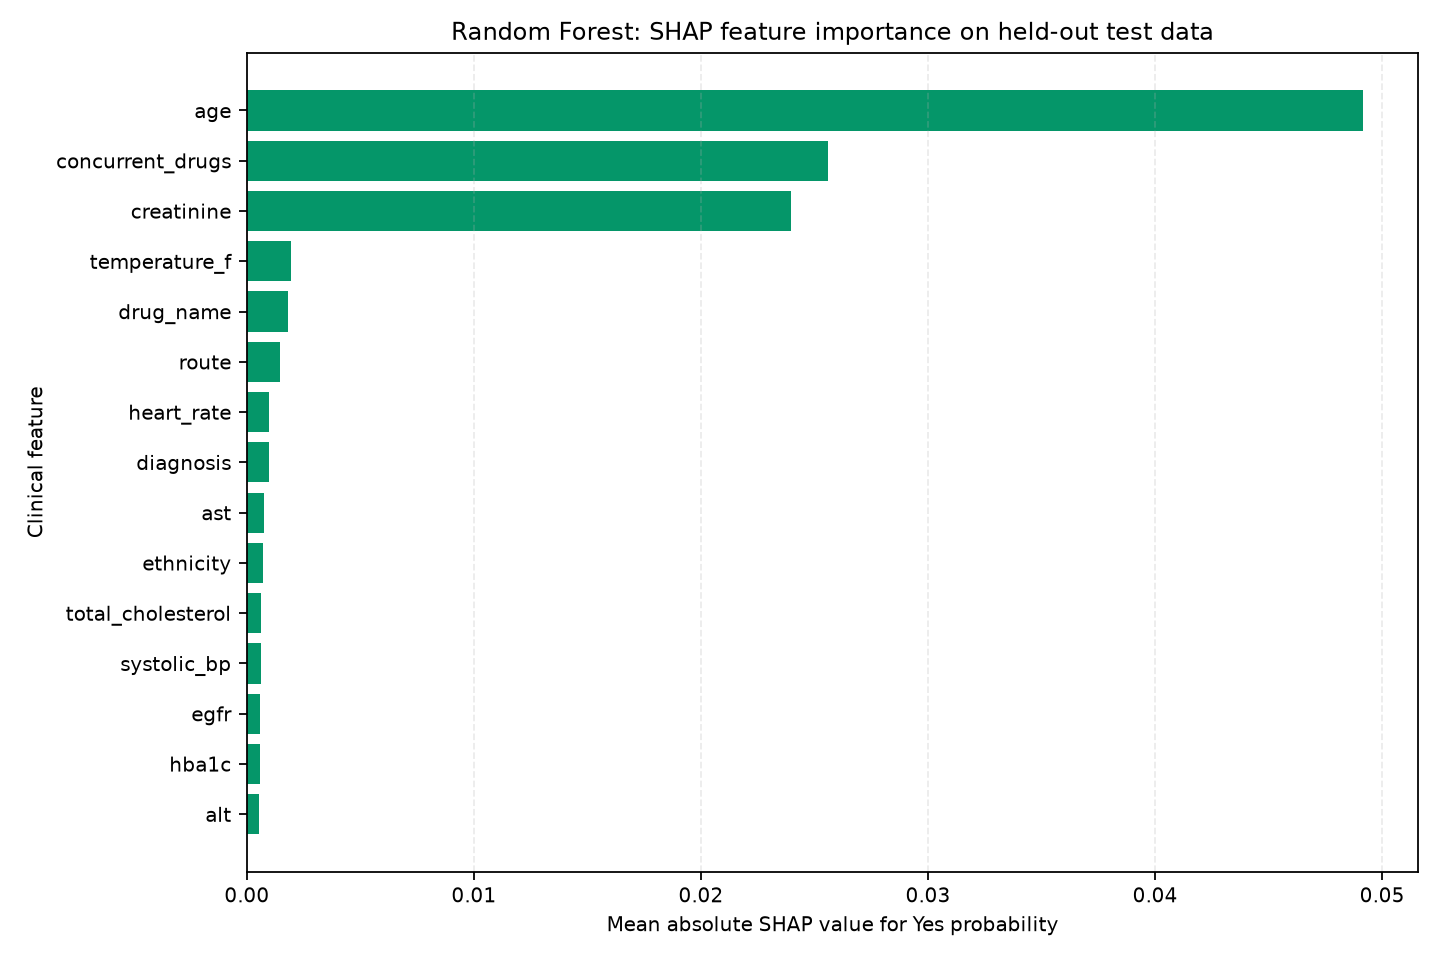

Data behind this chart, as committed beside it:
feature, mean_abs_shap, model
age, 0.04914, Random Forest
concurrent_drugs, 0.02559, Random Forest
creatinine, 0.02398, Random Forest
temperature_f, 0.001948, Random Forest
drug_name, 0.001824, Random Forest
route, 0.001461, Random Forest
heart_rate, 0.0009882, Random Forest
diagnosis, 0.0009879, Random Forest
ast, 0.0007679, Random Forest
ethnicity, 0.0007115, Random Forest
total_cholesterol, 0.0006426, Random Forest
systolic_bp, 0.000638, Random Forest
egfr, 0.0005892, Random Forest
hba1c, 0.0005851, Random Forest
alt, 0.0005524, Random Forest
bmi, 0.0005494, Random Forest
alcohol_use, 0.0004794, Random Forest
weight_kg, 0.0004737, Random Forest
diastolic_bp, 0.0003935, Random Forest
dosage_mg, 0.0003895, Random Forest
gender, 0.0003698, Random Forest
smoking_status, 0.0003343, Random Forest
height_cm, 0.0003124, Random Forest
wbc_count, 0.0002435, Random Forest
duration_days, 0.0002226, Random Forest
hemoglobin, 0.0001856, Random Forest
